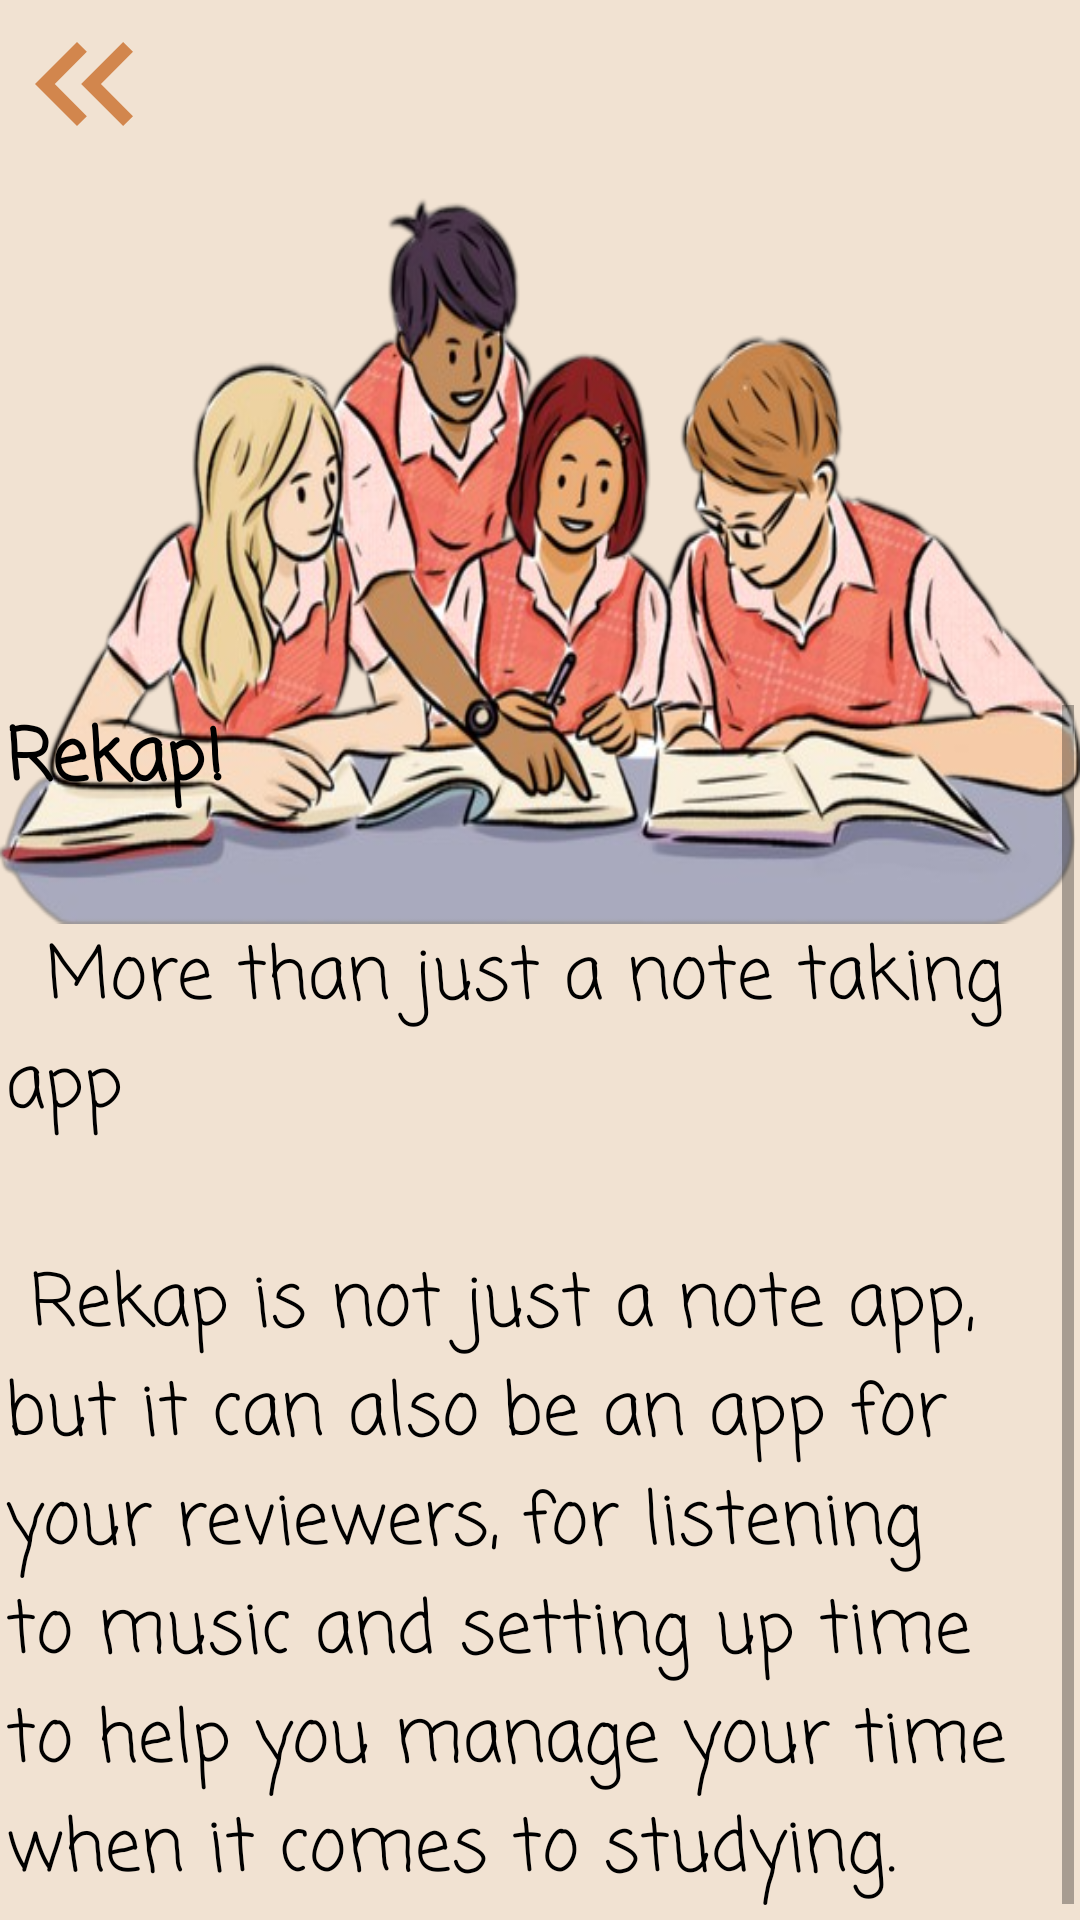

Write the Android layout XML for this screen, with the resource values it uses.
<!-- AndroidManifest.xml: application theme Theme.Seryoso_na_REKAP -->
<!-- res/layout/activity_about_us.xml -->
<?xml version="1.0" encoding="utf-8"?>
<RelativeLayout xmlns:android="http://schemas.android.com/apk/res/android"
    xmlns:app="http://schemas.android.com/apk/res-auto"
    xmlns:tools="http://schemas.android.com/tools"
    android:layout_width="match_parent"
    android:layout_height="match_parent"
    tools:context=".aboutUS"
    android:background="#F1E2D2">

    <ImageButton
        android:id="@+id/aboutus_backBtn"
        android:layout_width="?actionBarSize"
        android:layout_height="?actionBarSize"
        android:contentDescription=" "
        android:background="@drawable/back_bttn"
        android:padding="8dp"
        />

    <ImageView
        android:layout_width="389dp"
        android:layout_height="248dp"
        android:background="@drawable/nobg_ppl"
        android:layout_centerHorizontal="true"
        android:layout_marginTop="60dp"/>

    <TextView
        android:layout_width="356dp"
        android:layout_height="400dp"
        android:layout_alignParentBottom="true"
        android:layout_centerHorizontal="true"
        android:layout_marginBottom="5dp"
        android:textStyle="normal"
        android:textSize="24dp"
        android:text="@string/aboutUs"
        android:textColor="@color/black"
        android:fontFamily="casual"
        android:scrollbars="vertical"
        android:scrollbarAlwaysDrawVerticalTrack="true"/>

</RelativeLayout>
<!-- resources referenced by this layout -->
<resources>
  <color name="black">#FF000000</color>
  <!-- drawable back_bttn (drawable) -->
  <vector android:height="24dp" android:tint="#D2864D"
      android:viewportHeight="24" android:viewportWidth="24"
      android:width="24dp" xmlns:android="http://schemas.android.com/apk/res/android">
      <path android:fillColor="@android:color/white" android:pathData="M17.59,18l1.41,-1.41l-4.58,-4.59l4.58,-4.59l-1.41,-1.41l-6,6z"/>
      <path android:fillColor="@android:color/white" android:pathData="M11,18l1.41,-1.41l-4.58,-4.59l4.58,-4.59l-1.41,-1.41l-6,6z"/>
  </vector>
  <!-- drawable nobg_ppl: png bitmap (drawable, 266374 bytes) -->
  <string name="aboutUs"> <b>Rekap!</b> \n\n   \t"More than just a note taking app"\n\n Rekap is not just a note app, but it can also be an app for your reviewers, for listening to music and setting up time to help you manage your time when it comes to studying.
      </string>
  <style name="Theme.Seryoso_na_REKAP" parent="Theme.MaterialComponents.DayNight.NoActionBar">
          
          <item name="colorPrimary">@color/purple_500</item>
          <item name="colorPrimaryVariant">@color/purple_700</item>
          <item name="colorOnPrimary">@color/white</item>
          
          <item name="colorSecondary">@color/teal_200</item>
          <item name="colorSecondaryVariant">@color/teal_700</item>
          <item name="colorOnSecondary">@color/black</item>
          
          <item name="android:statusBarColor">?attr/colorPrimaryVariant</item>
          
      </style>
  <color name="purple_500">#FFFFFF</color>
  <color name="purple_700">#FF3700B3</color>
  <color name="white">#FFFFFFFF</color>
  <color name="teal_200">#FF03DAC5</color>
  <color name="teal_700">#FF018786</color>
</resources>
